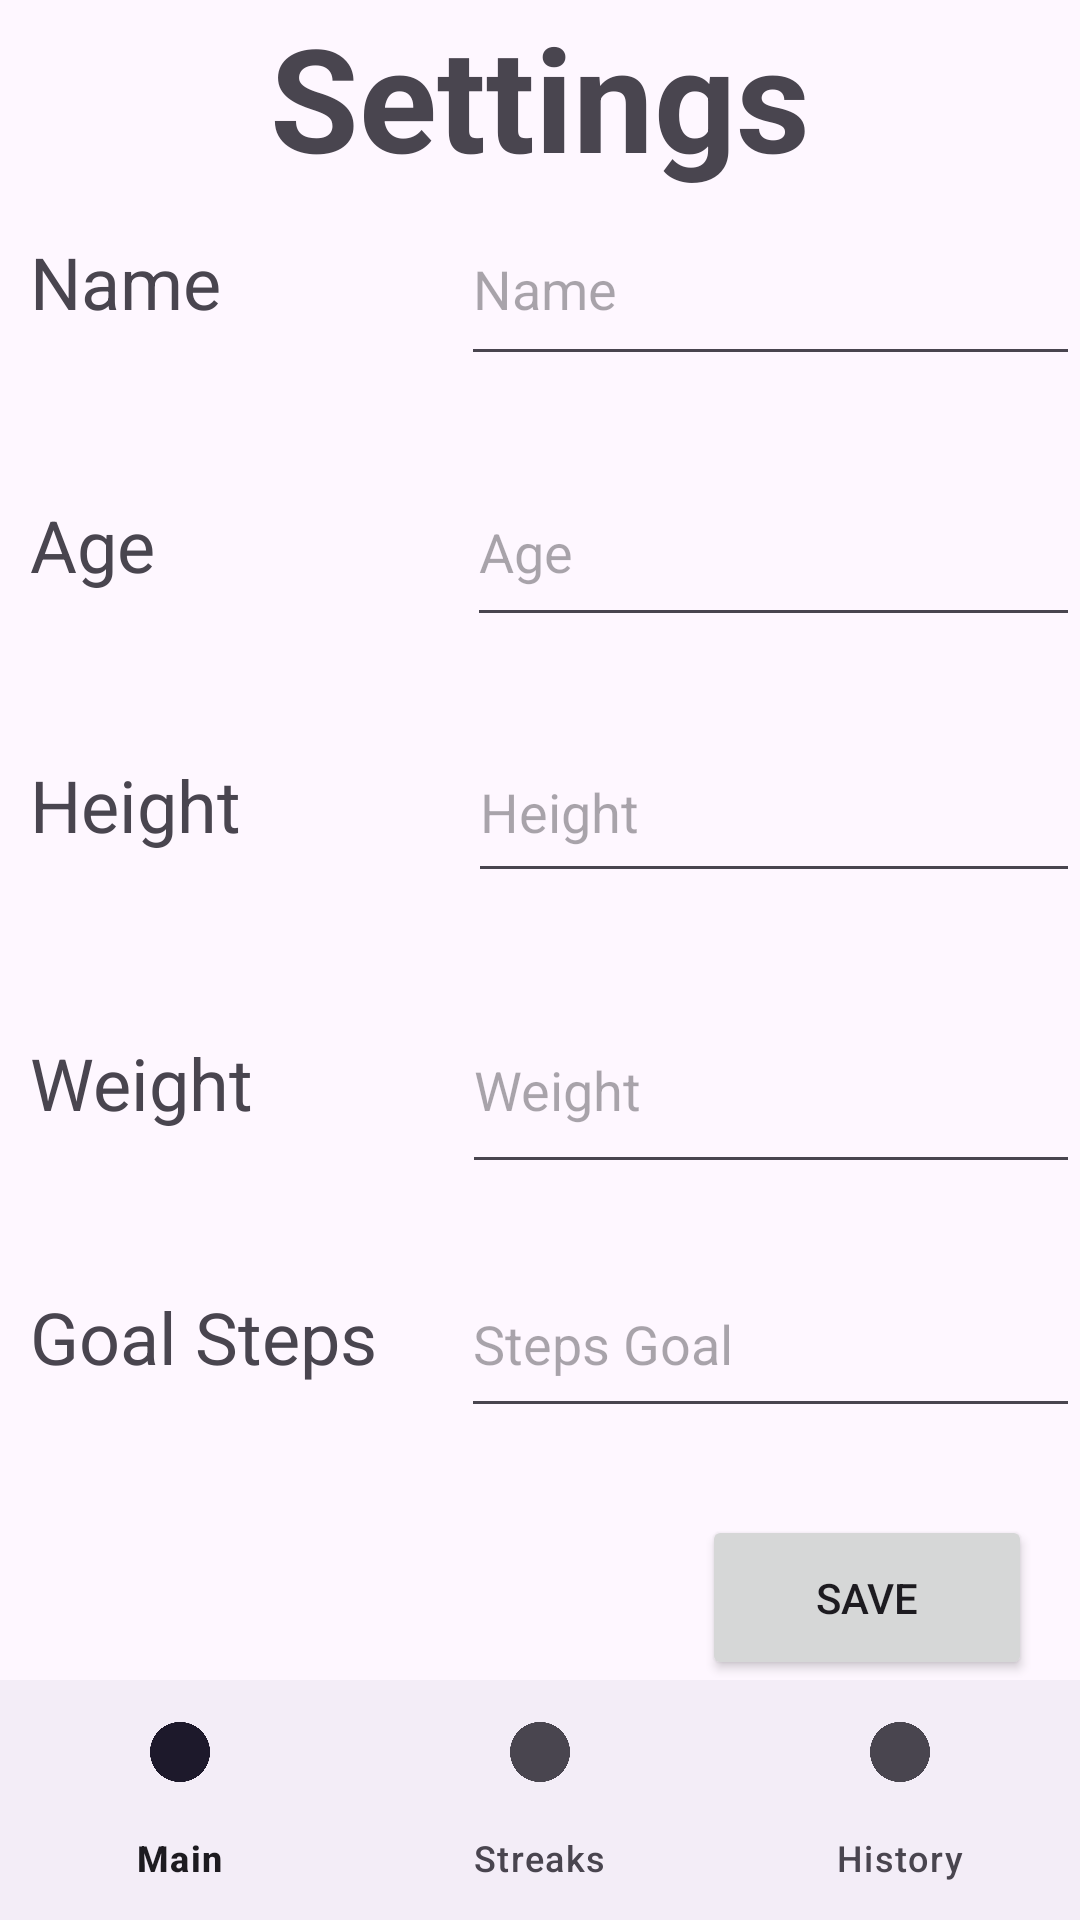

Produce the Android XML layout that renders to this screen, including the resource entries it uses.
<!-- AndroidManifest.xml: application theme Theme.AndroidJava -->
<!-- res/layout/activity_settings.xml -->
<androidx.constraintlayout.widget.ConstraintLayout
    xmlns:android="http://schemas.android.com/apk/res/android"
    xmlns:app="http://schemas.android.com/apk/res-auto"
    xmlns:tools="http://schemas.android.com/tools"
    android:layout_width="match_parent"
    android:layout_height="match_parent">

    <TextView
        android:id="@+id/headingSettings"
        android:layout_width="match_parent"
        android:layout_height="wrap_content"
        android:text="Settings"
        android:textAlignment="center"
        android:textSize="48sp"
        android:textStyle="bold"
        app:layout_constraintEnd_toEndOf="parent"
        app:layout_constraintStart_toStartOf="parent"
        app:layout_constraintTop_toTopOf="parent" />

    <LinearLayout
        android:id="@+id/layout1"
        android:layout_width="match_parent"
        android:layout_height="0dp"
        android:orientation="horizontal"
        android:paddingStart="30px"
        app:layout_constraintBottom_toTopOf="@+id/layout2"
        app:layout_constraintEnd_toEndOf="parent"
        app:layout_constraintStart_toStartOf="parent"
        app:layout_constraintTop_toBottomOf="@+id/headingSettings"
        app:layout_constraintVertical_weight="1">

        <TextView
            android:id="@+id/labelName"
            android:layout_width="147dp"
            android:layout_height="wrap_content"
            android:layout_weight="1"
            android:text="Name"
            android:textSize="24sp" />

        <EditText
            android:id="@+id/settingsName"
            android:layout_width="wrap_content"
            android:layout_height="61dp"
            android:layout_weight="1"
            android:ems="10"
            android:hint="Name"
            android:inputType="text" />

    </LinearLayout>

    <LinearLayout
        android:id="@+id/layout2"
        android:layout_width="match_parent"
        android:layout_height="0dp"
        android:orientation="horizontal"
        android:paddingStart="30px"
        app:layout_constraintBottom_toTopOf="@+id/layout3"
        app:layout_constraintEnd_toEndOf="parent"
        app:layout_constraintStart_toStartOf="parent"
        app:layout_constraintTop_toBottomOf="@+id/layout1"
        app:layout_constraintVertical_weight="1">

        <TextView
            android:id="@+id/labelAge"
            android:layout_width="151dp"
            android:layout_height="wrap_content"
            android:layout_weight="1"
            android:text="Age"
            android:textSize="24sp" />

        <EditText
            android:id="@+id/settingsAge"
            android:layout_width="wrap_content"
            android:layout_height="60dp"
            android:layout_weight="1"
            android:ems="10"
            android:hint="Age"
            android:inputType="number" />

    </LinearLayout>

    <LinearLayout
        android:id="@+id/layout3"
        android:layout_width="match_parent"
        android:layout_height="0dp"
        android:orientation="horizontal"
        android:paddingStart="30px"
        app:layout_constraintBottom_toTopOf="@+id/layout4"
        app:layout_constraintEnd_toEndOf="parent"
        app:layout_constraintStart_toStartOf="parent"
        app:layout_constraintTop_toBottomOf="@+id/layout2"
        app:layout_constraintVertical_weight="1">

        <TextView
            android:id="@+id/labelHeight"
            android:layout_width="152dp"
            android:layout_height="wrap_content"
            android:layout_weight="1"
            android:text="Height"
            android:textSize="24sp" />

        <EditText
            android:id="@+id/settingsHeight"
            android:layout_width="wrap_content"
            android:layout_height="57dp"
            android:layout_weight="1"
            android:ems="10"
            android:hint="Height"
            android:inputType="number" />

    </LinearLayout>

    <LinearLayout
        android:id="@+id/layout4"
        android:layout_width="match_parent"
        android:layout_height="0dp"
        android:orientation="horizontal"
        android:paddingStart="30px"
        app:layout_constraintBottom_toTopOf="@+id/layout5"
        app:layout_constraintEnd_toEndOf="parent"
        app:layout_constraintStart_toStartOf="parent"
        app:layout_constraintTop_toBottomOf="@+id/layout3"
        app:layout_constraintVertical_weight="1">

        <TextView
            android:id="@+id/labelWeight"
            android:layout_width="148dp"
            android:layout_height="wrap_content"
            android:layout_weight="1"
            android:text="Weight"
            android:textSize="24sp" />

        <EditText
            android:id="@+id/settingsWeight"
            android:layout_width="wrap_content"
            android:layout_height="66dp"
            android:layout_weight="1"
            android:ems="10"
            android:hint="Weight"
            android:inputType="number" />

    </LinearLayout>

    
    <LinearLayout
        android:id="@+id/layout5"
        android:layout_width="match_parent"
        android:layout_height="0dp"
        android:orientation="horizontal"
        android:paddingStart="30px"
        app:layout_constraintBottom_toTopOf="@+id/btnSaveSettings"
        app:layout_constraintEnd_toEndOf="parent"
        app:layout_constraintStart_toStartOf="parent"
        app:layout_constraintTop_toBottomOf="@+id/layout4"
        app:layout_constraintVertical_weight="1">

        <TextView
            android:id="@+id/labelStepsGoal"
            android:layout_width="147dp"
            android:layout_height="wrap_content"
            android:layout_weight="1"
            android:text="Goal Steps"
            android:textSize="24sp" />

        <EditText
            android:id="@+id/settingsStepsGoal"
            android:layout_width="wrap_content"
            android:layout_height="59dp"
            android:layout_weight="1"
            android:ems="10"
            android:hint="Steps Goal"
            android:inputType="number" />

    </LinearLayout>

    <Button
        android:id="@+id/btnSaveSettings"
        android:layout_width="110dp"
        android:layout_height="55dp"
        android:layout_marginEnd="16dp"
        android:onClick="saveChanges"
        android:text="Save"
        app:layout_constraintBottom_toTopOf="@+id/bottom_navigation"
        app:layout_constraintEnd_toEndOf="parent"
        app:layout_constraintTop_toBottomOf="@+id/layout5" />

    <com.google.android.material.bottomnavigation.BottomNavigationView
        android:id="@+id/bottom_navigation"
        android:layout_width="0dp"
        android:layout_height="wrap_content"
        app:layout_constraintStart_toStartOf="parent"
        app:layout_constraintEnd_toEndOf="parent"
        app:layout_constraintBottom_toBottomOf="parent"
        app:labelVisibilityMode="labeled"
        app:menu="@menu/bottom_navigation_menu" />

</androidx.constraintlayout.widget.ConstraintLayout>
<!-- resources referenced by this layout -->
<resources>
  <style name="Theme.AndroidJava" parent="Base.Theme.AndroidJava" />
  <style name="Base.Theme.AndroidJava" parent="Theme.Material3.DayNight.NoActionBar">
          
          
      </style>
</resources>
